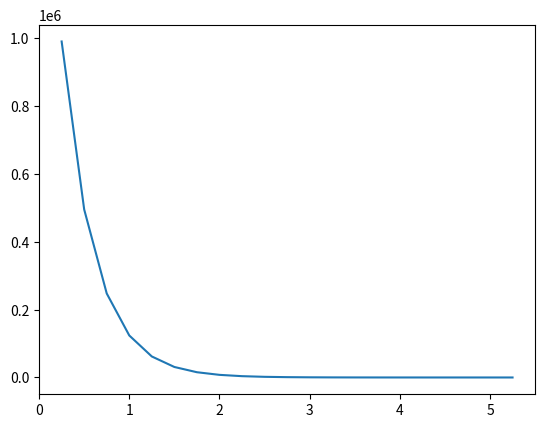
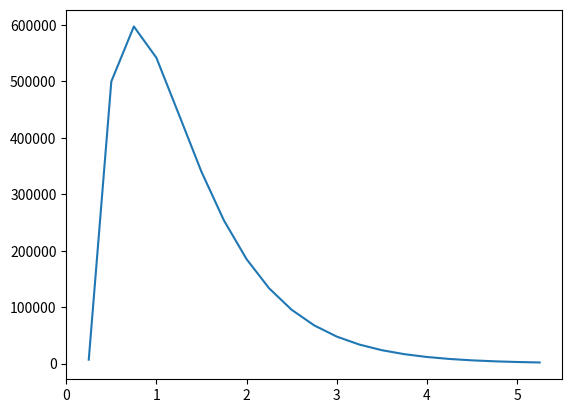
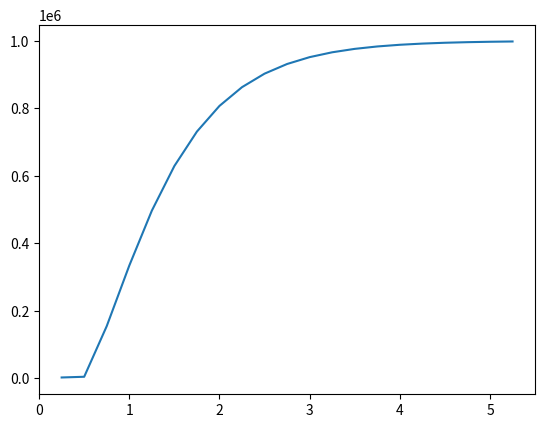
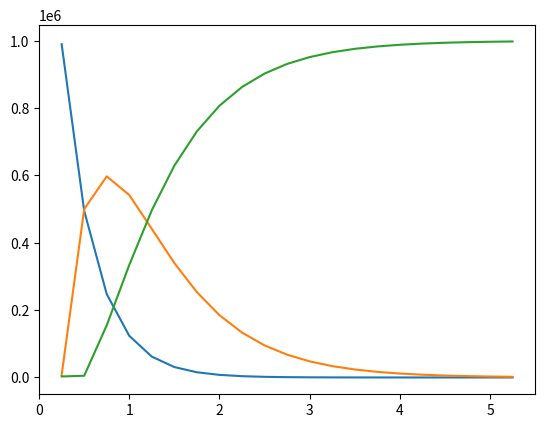

Python code for these plots, in order:
import matplotlib.pyplot as plt
from scipy import interpolate

a = 0.5
b = 0.3
N = [1000000]
S = [990000]
I = [7000]
R = [3000]
t = [0.25]

i = 0
dif = 10
while dif >= 1:
    math = S[i] - S[i]*a
    S.append(math)
    dif = S[i] - S[i+1]
    t.append(t[i] + 0.25)

    math = I[-1] + S[i]*a - I[-1] * b
    I.append(math)

    math = N[-1] - S[-1] - I[-1]
    R.append(math)
    i += 1

Sf = interpolate.interp1d(t, S, kind='cubic')
If = interpolate.interp1d(t, I, kind='cubic')
Rf = interpolate.interp1d(t, R, kind='cubic')

fig = plt.figure()
plt.plot(t, Sf(t))
fig = plt.figure()
plt.plot(t, If(t))
fig = plt.figure()
plt.plot(t, Rf(t))

fig = plt.figure()
plt.plot(t, Sf(t))
plt.plot(t, If(t))
plt.plot(t, Rf(t))

print("S:")
print(S)
print("I:")
print(I)
print("R:")
print(R)
print("T:")
print(t)
plt.show()